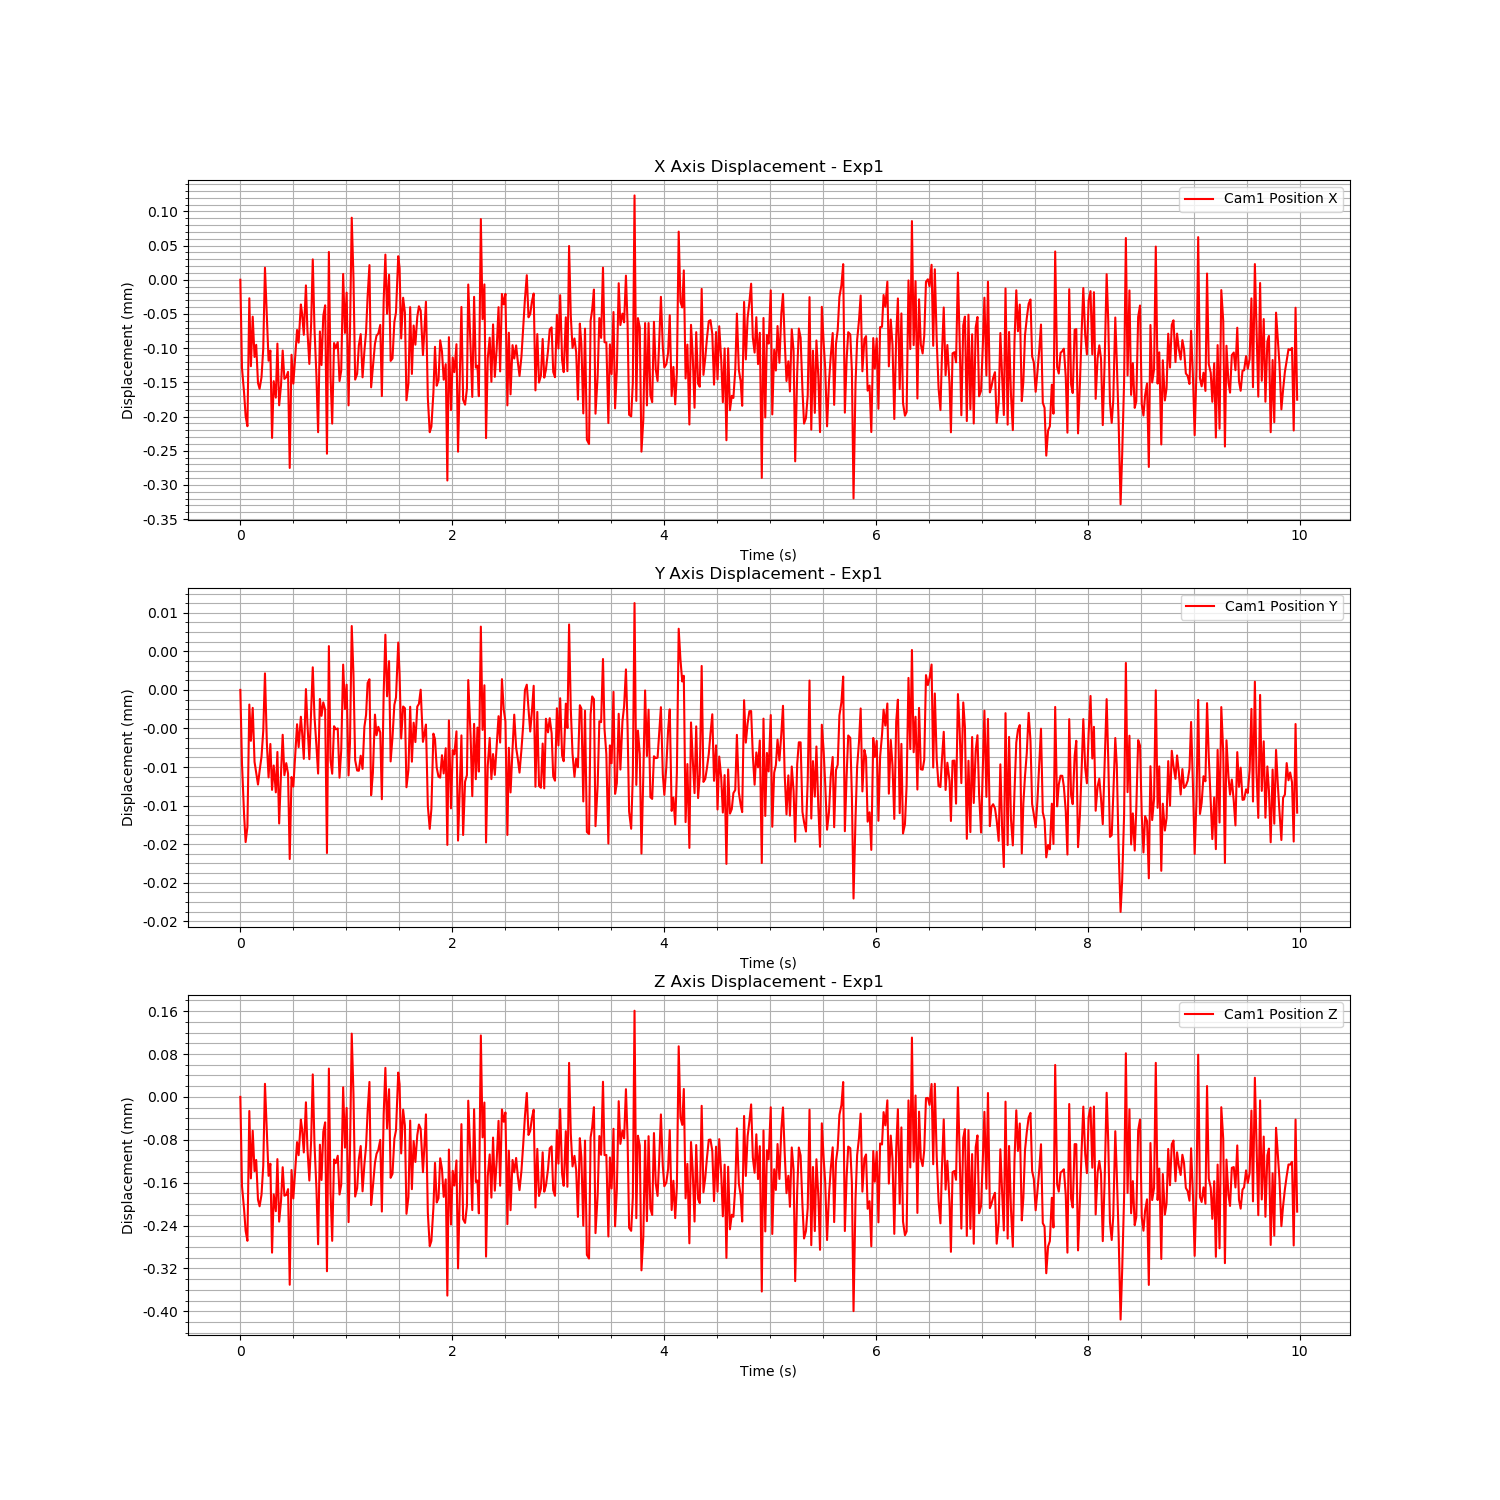

The table this chart was drawn from, first rows:
Time (s), Cam1 Fiducial ID, Cam1 Position X, Cam1 Position Y, Cam1 Position Z, Cam1 Rotation X, Cam1 Rotation Y, Cam1 Rotation Z, Cam1 Rotation W
1723763984, 0, 0.6789, 0.04205, 0.8736, 0.9462, 0.009273, -0.3229, 0.01858
1723763984, 0, 0.6788, 0.04204, 0.8734, 0.9462, 0.009273, -0.3229, 0.01858
1723763984, 0, 0.6788, 0.04203, 0.8734, 0.9462, 0.009273, -0.3229, 0.01858
1723763984, 0, 0.6787, 0.04203, 0.8734, 0.9462, 0.009273, -0.3229, 0.01858
1723763984, 0, 0.6787, 0.04203, 0.8733, 0.9462, 0.009273, -0.3229, 0.01858
1723763984, 0, 0.6789, 0.04205, 0.8736, 0.9462, 0.009273, -0.3229, 0.01858
1723763984, 0, 0.6788, 0.04204, 0.8735, 0.9462, 0.009273, -0.3229, 0.01858
1723763984, 0, 0.6789, 0.04205, 0.8735, 0.9462, 0.009273, -0.3229, 0.01858
1723763984, 0, 0.6788, 0.04204, 0.8735, 0.9462, 0.009273, -0.3229, 0.01858
1723763984, 0, 0.6788, 0.04204, 0.8735, 0.9462, 0.009273, -0.3229, 0.01858
1723763984, 0, 0.6788, 0.04204, 0.8734, 0.9462, 0.009273, -0.3229, 0.01858
1723763984, 0, 0.6788, 0.04204, 0.8734, 0.9462, 0.009273, -0.3229, 0.01858
1723763985, 0, 0.6788, 0.04204, 0.8734, 0.9462, 0.009273, -0.3229, 0.01858
1723763985, 0, 0.6788, 0.04204, 0.8735, 0.9462, 0.009273, -0.3229, 0.01858
1723763985, 0, 0.6789, 0.04205, 0.8736, 0.9462, 0.009273, -0.3229, 0.01858
1723763985, 0, 0.6789, 0.04204, 0.8735, 0.9462, 0.009273, -0.3229, 0.01858
1723763985, 0, 0.6788, 0.04204, 0.8735, 0.9462, 0.009273, -0.3229, 0.01858
1723763985, 0, 0.6788, 0.04204, 0.8735, 0.9462, 0.009273, -0.3229, 0.01858
1723763985, 0, 0.6787, 0.04204, 0.8733, 0.9462, 0.009273, -0.3229, 0.01858
1723763985, 0, 0.6788, 0.04204, 0.8734, 0.9462, 0.009273, -0.3229, 0.01858
1723763985, 0, 0.6788, 0.04204, 0.8734, 0.9462, 0.009273, -0.3229, 0.01858
1723763985, 0, 0.6788, 0.04204, 0.8735, 0.9462, 0.009273, -0.3229, 0.01858
1723763985, 0, 0.6787, 0.04203, 0.8734, 0.9462, 0.009273, -0.3229, 0.01858
1723763985, 0, 0.6788, 0.04204, 0.8734, 0.9462, 0.009273, -0.3229, 0.01858
1723763985, 0, 0.6788, 0.04204, 0.8735, 0.9462, 0.009273, -0.3229, 0.01858
1723763985, 0, 0.6788, 0.04204, 0.8734, 0.9462, 0.009273, -0.3229, 0.01858
1723763985, 0, 0.6788, 0.04204, 0.8734, 0.9462, 0.009273, -0.3229, 0.01858
1723763985, 0, 0.6788, 0.04204, 0.8734, 0.9462, 0.009273, -0.3229, 0.01858
1723763985, 0, 0.6786, 0.04203, 0.8733, 0.9462, 0.009273, -0.3229, 0.01858
1723763985, 0, 0.6788, 0.04204, 0.8735, 0.9462, 0.009273, -0.3229, 0.01858
1723763985, 0, 0.6788, 0.04204, 0.8734, 0.9462, 0.009273, -0.3229, 0.01858
1723763985, 0, 0.6788, 0.04204, 0.8735, 0.9462, 0.009273, -0.3229, 0.01858
1723763985, 0, 0.6788, 0.04204, 0.8735, 0.9462, 0.009273, -0.3229, 0.01858
1723763985, 0, 0.6788, 0.04204, 0.8735, 0.9462, 0.009273, -0.3229, 0.01858
1723763985, 0, 0.6789, 0.04204, 0.8736, 0.9462, 0.009273, -0.3229, 0.01858
1723763985, 0, 0.6789, 0.04204, 0.8736, 0.9462, 0.009273, -0.3229, 0.01858
1723763985, 0, 0.6788, 0.04204, 0.8735, 0.9462, 0.009273, -0.3229, 0.01858
1723763985, 0, 0.6789, 0.04205, 0.8736, 0.9462, 0.009273, -0.3229, 0.01858
1723763985, 0, 0.6788, 0.04204, 0.8735, 0.9462, 0.009273, -0.3229, 0.01858
1723763985, 0, 0.6788, 0.04204, 0.8735, 0.9462, 0.009273, -0.3229, 0.01858
1723763985, 0, 0.6789, 0.04205, 0.8735, 0.9462, 0.009273, -0.3229, 0.01858
1723763985, 0, 0.679, 0.04205, 0.8737, 0.9462, 0.009273, -0.3229, 0.01858
1723763985, 0, 0.6789, 0.04204, 0.8735, 0.9462, 0.009273, -0.3229, 0.01858
1723763985, 0, 0.6788, 0.04204, 0.8734, 0.9462, 0.009273, -0.3229, 0.01858
1723763985, 0, 0.6787, 0.04204, 0.8733, 0.9462, 0.009273, -0.3229, 0.01858
1723763985, 0, 0.6788, 0.04205, 0.8735, 0.9462, 0.009273, -0.3229, 0.01858
1723763985, 0, 0.6788, 0.04204, 0.8735, 0.9462, 0.009273, -0.3229, 0.01858
1723763985, 0, 0.6789, 0.04205, 0.8735, 0.9462, 0.009273, -0.3229, 0.01858
1723763985, 0, 0.6789, 0.04205, 0.8736, 0.9462, 0.009273, -0.3229, 0.01858
1723763985, 0, 0.6787, 0.04203, 0.8733, 0.9462, 0.009273, -0.3229, 0.01858
1723763985, 0, 0.679, 0.04205, 0.8737, 0.9462, 0.009273, -0.3229, 0.01858
1723763985, 0, 0.6788, 0.04204, 0.8734, 0.9462, 0.009273, -0.3229, 0.01858
1723763985, 0, 0.6787, 0.04204, 0.8733, 0.9462, 0.009273, -0.3229, 0.01858
1723763985, 0, 0.6788, 0.04204, 0.8735, 0.9462, 0.009273, -0.3229, 0.01858
1723763985, 0, 0.6788, 0.04204, 0.8735, 0.9462, 0.009273, -0.3229, 0.01858
1723763985, 0, 0.6788, 0.04204, 0.8735, 0.9462, 0.009273, -0.3229, 0.01858
1723763985, 0, 0.6788, 0.04204, 0.8734, 0.9462, 0.009273, -0.3229, 0.01858
1723763985, 0, 0.6788, 0.04204, 0.8734, 0.9462, 0.009273, -0.3229, 0.01858
1723763985, 0, 0.6789, 0.04205, 0.8736, 0.9462, 0.009273, -0.3229, 0.01858
1723763985, 0, 0.6788, 0.04205, 0.8735, 0.9462, 0.009273, -0.3229, 0.01858
... 539 more rows
